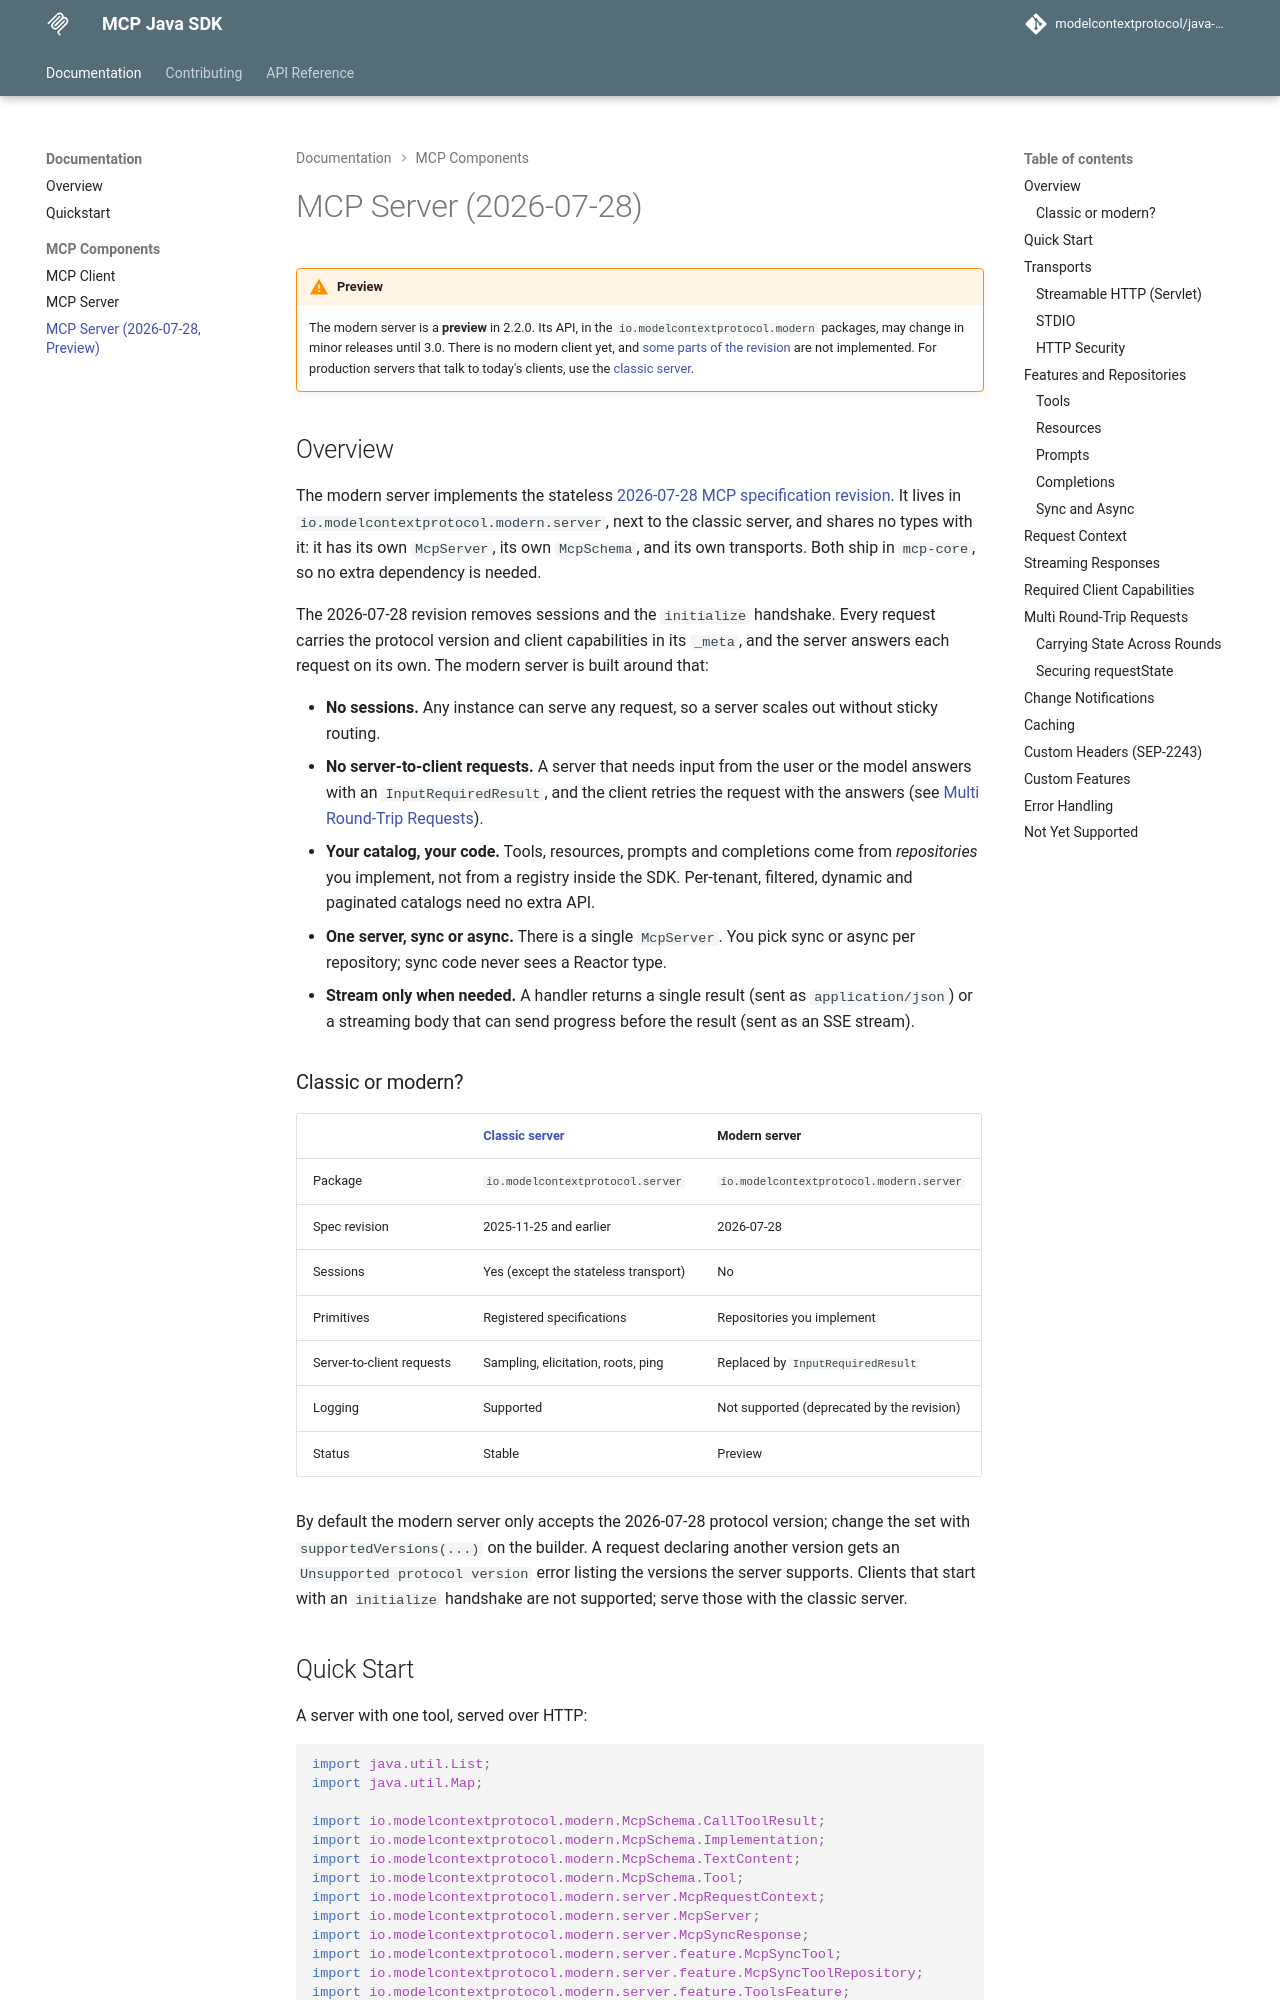

repository: modelcontextprotocol/java-sdk · page: 2.2.0-M2/server-modern/index.html · generator: mkdocs

---
title: MCP Server (2026-07-28)
description: Build a stateless MCP server for the 2026-07-28 specification revision with the modern server API
---

# MCP Server (2026-07-28)

!!! note
    The modern server is available since 2.2.0. Its API, in the `io.modelcontextprotocol.modern` packages,
    may change in minor releases until 3.0, and [some parts of the revision](#not-yet-supported) are not
    implemented. For clients that speak earlier revisions, use the [legacy server](server.md).
    To call a modern server from Java, see the [modern client](client-modern.md).

## Overview

The modern server implements the stateless
[2026-07-28 MCP specification revision](https://modelcontextprotocol.io/specification/2026-07-28).
It lives in `io.modelcontextprotocol.modern.server`, next to the legacy server, and shares no types with it:
it has its own `McpServer`, its own `McpSchema`, and its own transports. Both ship in `mcp-core`, so no extra
dependency is needed.

The 2026-07-28 revision removes sessions and the `initialize` handshake. Every request carries the protocol
version and client capabilities in its `_meta`, and the server answers each request on its own. The modern
server is built around that:

- **No sessions.** Any instance can serve any request, so a server scales out without sticky routing.
- **No server-to-client requests.** A server that needs input from the user or the model answers with an
  `InputRequiredResult`, and the client retries the request with the answers
  (see [Multi Round-Trip Requests](#multi-round-trip-requests)).
- **Your catalog, your code.** Tools, resources, prompts and completions come from *repositories* you implement,
  not from a registry inside the SDK. Per-tenant, filtered, dynamic and paginated catalogs need no extra API.
- **One server, sync or async.** There is a single `McpServer`. You pick sync or async per repository; sync
  code never sees a Reactor type.
- **Stream only when needed.** A handler returns a single result (sent as `application/json`) or a streaming
  body that can send progress before the result (sent as an SSE stream).

### Modern or legacy?

| | Modern server | [Legacy server](server.md) |
|---|---|---|
| Package | `io.modelcontextprotocol.modern.server` | `io.modelcontextprotocol.server` |
| Spec revision | 2026-07-28 | 2025-11-25 and earlier |
| Sessions | No | Yes (except the stateless transport) |
| Primitives | Repositories you implement | Registered specifications |
| Server-to-client requests | Replaced by `InputRequiredResult` | Sampling, elicitation, roots, ping |
| Logging | Not supported (deprecated by the revision) | Supported |

By default the modern server only accepts the 2026-07-28 protocol version; change the set with
`supportedVersions(...)` on the builder. A request declaring another version gets an
`Unsupported protocol version` error listing the versions the server supports. Clients that start with an
`initialize` handshake are not supported; serve those with the legacy server.
